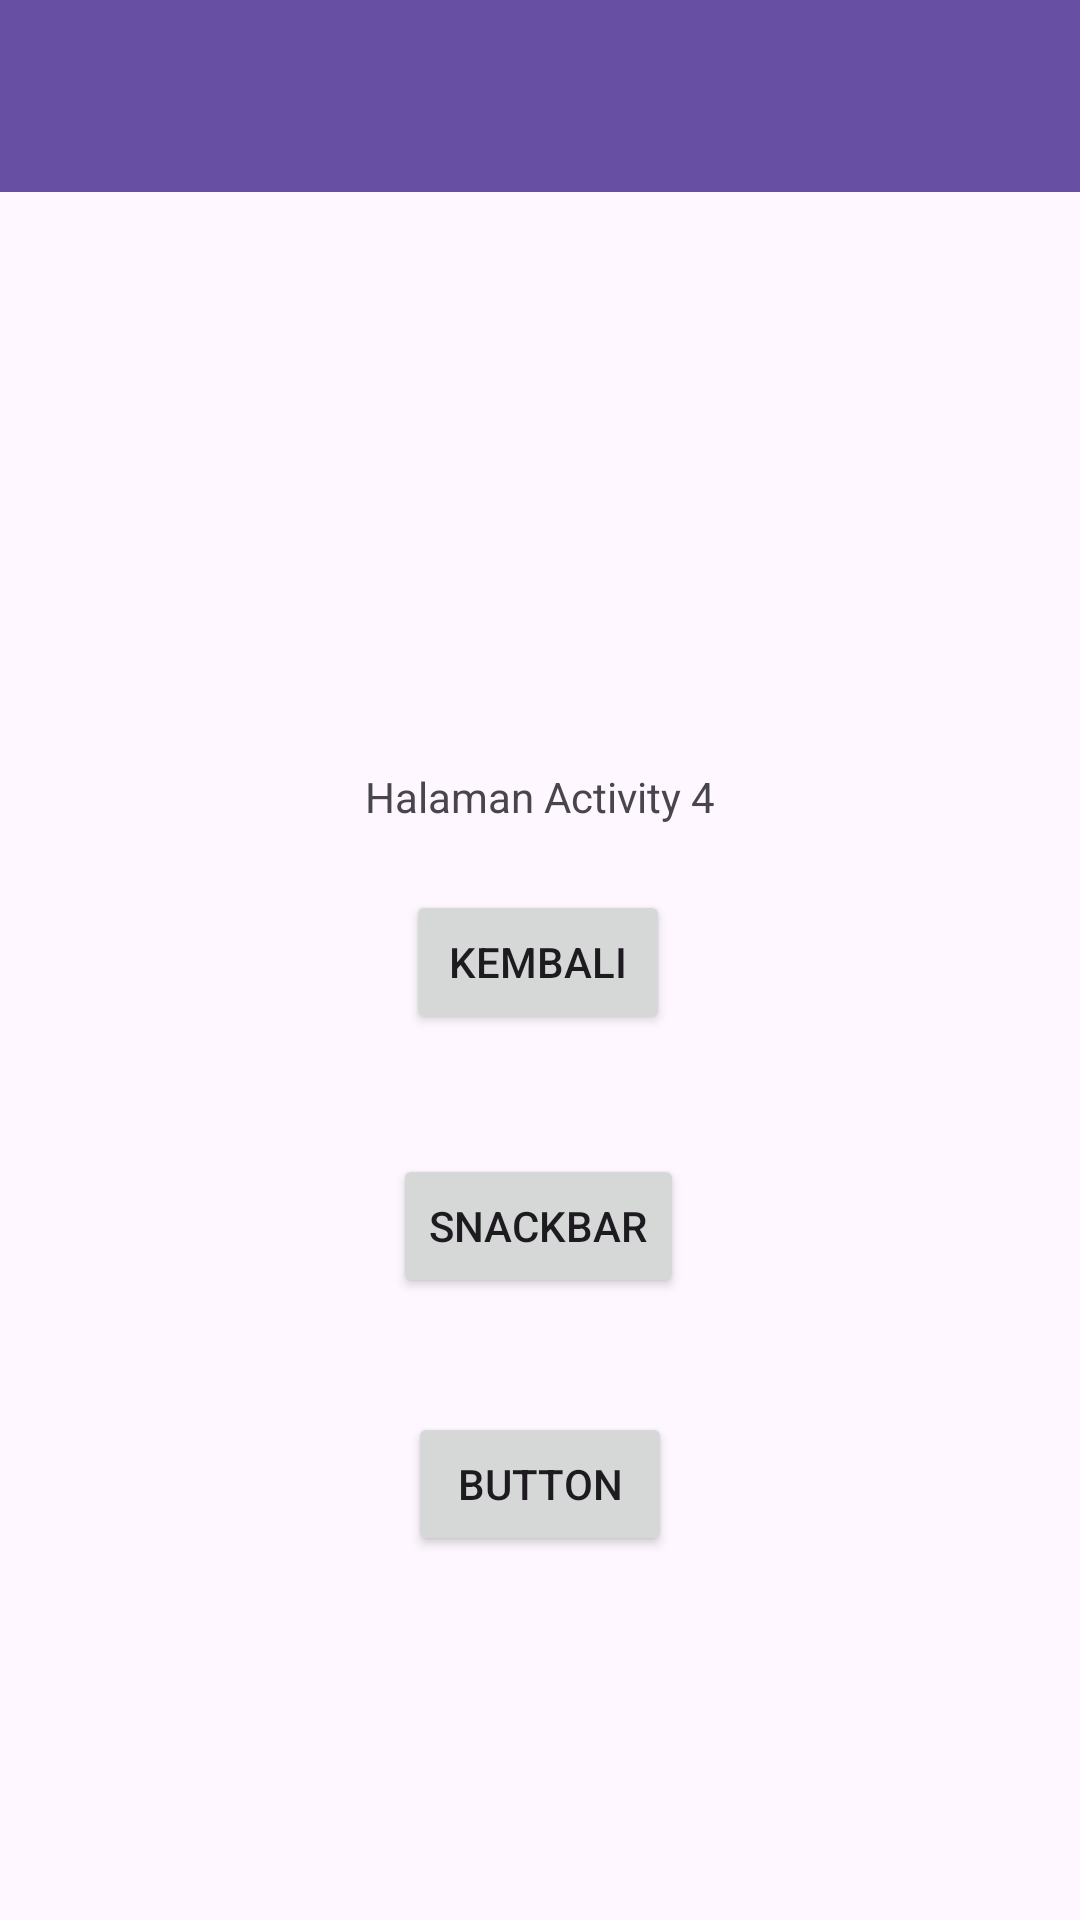

Layout XML and referenced resources for this Android screen:
<!-- AndroidManifest.xml: application theme Theme.Haumea_arifin -->
<!-- res/layout/activity_fourth.xml -->
<?xml version="1.0" encoding="utf-8"?>
<androidx.constraintlayout.widget.ConstraintLayout xmlns:android="http://schemas.android.com/apk/res/android"
    xmlns:app="http://schemas.android.com/apk/res-auto"
    xmlns:tools="http://schemas.android.com/tools"
    android:id="@+id/main"
    android:layout_width="match_parent"
    android:layout_height="match_parent"
    tools:context=".Home.pertemuan4.FourthActivity">

    <Button
        android:id="@+id/btnKembali"
        android:layout_width="wrap_content"
        android:layout_height="wrap_content"
        android:text="Kembali"
        app:layout_constraintBottom_toBottomOf="parent"
        app:layout_constraintEnd_toEndOf="parent"
        app:layout_constraintHorizontal_bias="0.498"
        app:layout_constraintStart_toStartOf="parent"
        app:layout_constraintTop_toBottomOf="@+id/textView4"
        app:layout_constraintVertical_bias="0.068" />

    <TextView
        android:id="@+id/textView4"
        android:layout_width="wrap_content"
        android:layout_height="wrap_content"
        android:layout_marginTop="256dp"
        android:text="Halaman Activity 4"
        app:layout_constraintEnd_toEndOf="parent"
        app:layout_constraintStart_toStartOf="parent"
        app:layout_constraintTop_toTopOf="parent" />

    <Button
        android:id="@+id/btnShowSnackbar"
        android:layout_width="wrap_content"
        android:layout_height="wrap_content"
        android:layout_marginTop="40dp"
        android:text="SnackBar"
        app:layout_constraintEnd_toEndOf="parent"
        app:layout_constraintHorizontal_bias="0.498"
        app:layout_constraintStart_toStartOf="parent"
        app:layout_constraintTop_toBottomOf="@+id/btnKembali" />

    <Button
        android:id="@+id/btnShowAlertDialog"
        android:layout_width="wrap_content"
        android:layout_height="wrap_content"
        android:layout_marginTop="38dp"
        android:text="Button"
        app:layout_constraintEnd_toEndOf="parent"
        app:layout_constraintStart_toStartOf="parent"
        app:layout_constraintTop_toBottomOf="@+id/btnShowSnackbar" />

    <androidx.appcompat.widget.Toolbar
        android:id="@+id/toolbar"
        android:layout_width="match_parent"
        android:layout_height="?attr/actionBarSize"
        android:background="?attr/colorPrimary"
        app:layout_constraintEnd_toEndOf="parent"
        app:layout_constraintStart_toStartOf="parent"
        app:layout_constraintTop_toTopOf="parent"
        app:subtitleTextColor="@android:color/white"
        app:titleTextColor="@android:color/white" />


</androidx.constraintlayout.widget.ConstraintLayout>
<!-- resources referenced by this layout -->
<resources>
  <style name="Theme.Haumea_arifin" parent="Base.Theme.Haumea_arifin" />
  <style name="Base.Theme.Haumea_arifin" parent="Theme.Material3.DayNight.NoActionBar">
          
          
      </style>
</resources>
